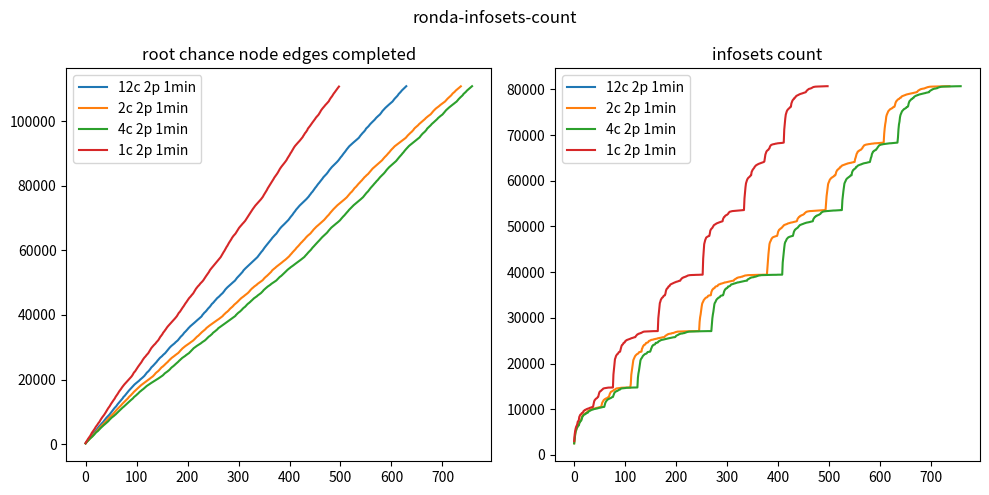

Write Python code to recreate this figure.

import matplotlib.pyplot as plt

fig, axs = plt.subplots(1, 2, figsize=(10, 5))
fig.suptitle('ronda-infosets-count')

# dones
dones12c = [229,472,677,862,1062,1288,1486,1689,1846,1992,2198,2342,2581,2760,2988,3233,3471,3650,3799,3955,4137,4323,4556,4732,4959,5166,5371,5521,5711,5876,6062,6242,6445,6579,6735,6944,7102,7361,7541,7791,7942,8170,8325,8494,8643,8789,8992,9146,9356,9549,9748,9960,10175,10413,10606,10785,11002,11204,11367,11516,11689,11934,12117,12363,12547,12740,12960,13140,13328,13471,13653,13850,14017,14215,14509,14665,14847,14993,15195,15419,15574,15815,16044,16212,16404,16557,16733,16900,17057,17249,17466,17618,17809,17989,18146,18285,18448,18591,18717,18847,18982,19110,19239,19367,19480,19622,19799,19954,20076,20206,20349,20504,20625,20765,20904,21069,21239,21476,21643,21893,22086,22248,22376,22497,22711,22835,23090,23265,23527,23744,23876,23998,24183,24339,24525,24703,24909,25044,25195,25403,25566,25835,25979,26191,26356,26557,26718,26842,27003,27122,27243,27435,27592,27748,27876,28007,28138,28336,28516,28759,28940,29154,29374,29554,29746,29876,30045,30196,30354,30482,30618,30743,30874,30996,31109,31266,31463,31594,31718,31852,32001,32133,32331,32513,32729,32936,33129,33320,33449,33594,33758,33947,34137,34373,34574,34701,34889,35031,35200,35386,35533,35737,35953,36078,36268,36427,36560,36707,36826,36996,37122,37252,37387,37522,37655,37805,37960,38093,38220,38362,38508,38622,38767,38919,39053,39180,39329,39456,39651,39935,40110,40330,40484,40695,40823,40943,41157,41283,41529,41691,41924,42088,42282,42450,42576,42811,43058,43230,43449,43579,43702,43922,44043,44283,44435,44618,44816,44990,45182,45306,45468,45589,45708,45884,46055,46210,46346,46472,46605,46788,46986,47204,47389,47646,47849,48027,48221,48350,48517,48663,48830,48960,49098,49223,49369,49575,49705,49827,49946,50077,50202,50338,50487,50620,50833,51002,51270,51466,51626,51820,51945,52122,52282,52473,52652,52799,52992,53156,53353,53627,53848,53990,54182,54333,54480,54602,54790,54958,55082,55226,55376,55522,55666,55816,55956,56111,56239,56399,56545,56693,56828,56955,57112,57287,57447,57589,57738,57892,58106,58304,58552,58732,58930,59177,59369,59559,59718,59900,60138,60350,60617,60821,61007,61212,61361,61617,61810,62034,62244,62435,62592,62793,62999,63193,63348,63572,63815,63993,64185,64377,64540,64705,64850,64995,65146,65373,65558,65804,66010,66239,66472,66688,66877,67062,67237,67384,67534,67676,67841,67999,68160,68315,68444,68591,68767,68910,69054,69210,69445,69675,69892,70092,70313,70502,70687,70891,71069,71335,71552,71743,71967,72147,72394,72623,72785,72973,73166,73367,73563,73727,73888,74036,74192,74336,74482,74633,74781,74937,75098,75238,75369,75518,75709,75854,76028,76190,76339,76522,76727,76991,77176,77368,77619,77823,77987,78145,78372,78587,78825,79071,79295,79484,79640,79845,80087,80309,80533,80716,80877,81112,81297,81497,81653,81858,82104,82293,82556,82715,82868,83069,83251,83400,83553,83730,83929,84147,84357,84608,84832,85031,85256,85432,85614,85791,85953,86102,86271,86414,86583,86747,86881,87023,87207,87352,87515,87658,87877,88106,88325,88519,88741,88952,89096,89326,89500,89726,89967,90157,90338,90551,90787,91040,91245,91434,91595,91823,91988,92207,92355,92515,92647,92777,92908,93066,93211,93355,93486,93617,93741,93876,94020,94170,94304,94448,94595,94730,94862,95098,95279,95526,95714,95923,96124,96291,96452,96585,96766,96904,97132,97369,97680,97825,98011,98136,98305,98443,98655,98859,99049,99223,99351,99536,99686,99837,100021,100153,100325,100461,100668,100874,101041,101204,101354,101483,101641,101779,101907,102034,102211,102427,102629,102858,103101,103276,103488,103663,103846,103985,104132,104269,104406,104543,104662,104851,105015,105136,105264,105383,105549,105691,105821,105957,106092,106312,106490,106730,106926,107104,107301,107460,107592,107743,107944,108146,108408,108593,108728,108887,109060,109241,109469,109624,109780,109936,110102,110245,110398,110536,110699,110841,]
dones2c = [209,389,623,769,955,1122,1320,1491,1666,1813,1939,2088,2255,2402,2625,2774,2987,3194,3424,3572,3738,3858,3998,4186,4338,4558,4720,4917,5100,5299,5447,5584,5778,5905,6079,6240,6418,6549,6691,6839,7015,7193,7421,7572,7799,7932,8134,8280,8430,8571,8698,8835,9030,9158,9352,9522,9676,9895,10046,10249,10435,10607,10764,10946,11098,11268,11403,11541,11684,11894,12055,12259,12440,12600,12763,12952,13099,13267,13402,13531,13682,13857,14002,14146,14363,14564,14723,14865,14989,15156,15354,15512,15658,15851,16055,16199,16369,16490,16640,16807,16923,17057,17227,17411,17555,17700,17838,17997,18127,18248,18359,18499,18618,18727,18842,18958,19071,19182,19291,19402,19504,19632,19791,19915,20034,20133,20258,20396,20518,20623,20740,20868,20975,21146,21284,21514,21654,21884,22031,22206,22314,22416,22536,22719,22822,23049,23192,23411,23558,23754,23868,23970,24078,24272,24374,24564,24701,24862,25004,25133,25231,25435,25568,25814,25942,26068,26283,26382,26569,26705,26798,26930,27044,27144,27243,27395,27552,27648,27788,27898,28005,28116,28227,28424,28557,28791,28935,29130,29263,29453,29616,29755,29866,29979,30129,30267,30380,30487,30600,30710,30801,30907,31006,31099,31224,31372,31512,31620,31723,31835,31958,32060,32194,32369,32509,32704,32841,33028,33179,33332,33438,33536,33700,33866,33997,34149,34324,34519,34640,34770,34899,35023,35147,35313,35427,35566,35766,35933,36043,36183,36312,36453,36558,36684,36781,36915,37029,37130,37236,37347,37457,37558,37672,37797,37935,38039,38145,38250,38368,38487,38575,38686,38804,38936,39044,39145,39271,39380,39478,39652,39882,40038,40186,40367,40511,40685,40789,40890,40994,41184,41287,41484,41646,41851,41995,42140,42279,42414,42521,42723,42854,43075,43222,43414,43527,43628,43738,43930,44030,44218,44385,44498,44712,44832,44988,45158,45261,45398,45514,45616,45717,45863,46032,46130,46275,46383,46494,46608,46751,46922,47042,47271,47408,47643,47804,47987,48161,48278,48383,48541,48653,48809,48915,49030,49146,49251,49380,49567,49681,49785,49883,49989,50101,50210,50326,50460,50565,50712,50880,51048,51272,51430,51591,51762,51876,51978,52145,52274,52430,52581,52734,52913,53036,53169,53346,53600,53794,53933,54037,54208,54344,54470,54571,54744,54882,55002,55117,55234,55350,55487,55610,55732,55862,55985,56121,56231,56373,56497,56632,56751,56863,56975,57113,57272,57393,57532,57660,57794,57914,58110,58276,58501,58655,58841,59003,59209,59391,59553,59700,59833,60026,60184,60403,60649,60809,60989,61151,61306,61472,61664,61855,62040,62224,62400,62519,62706,62865,63027,63216,63348,63542,63774,63908,64107,64236,64429,64556,64699,64828,64951,65081,65223,65434,65598,65810,65978,66201,66390,66557,66743,66913,67080,67234,67362,67483,67620,67769,67892,68051,68173,68310,68423,68551,68702,68834,68964,69093,69226,69442,69634,69819,70018,70204,70378,70544,70695,70876,71019,71230,71473,71633,71800,71996,72147,72349,72559,72714,72878,73042,73209,73383,73559,73703,73842,73977,74107,74243,74370,74499,74626,74748,74889,75028,75157,75277,75393,75526,75692,75818,75976,76120,76250,76374,76565,76729,76967,77121,77314,77479,77673,77872,78001,78132,78324,78543,78703,78925,79173,79329,79485,79624,79783,80006,80171,80372,80574,80727,80857,81061,81223,81412,81548,81683,81893,82100,82241,82474,82649,82778,82899,83089,83247,83376,83513,83636,83827,83987,84189,84361,84579,84769,84931,85130,85319,85456,85612,85773,85901,86035,86159,86308,86436,86582,86724,86842,86957,87087,87245,87370,87512,87632,87814,87974,88199,88378,88535,88733,88920,89049,89214,89380,89533,89729,89935,90120,90245,90454,90614,90826,91032,91204,91356,91532,91666,91868,92000,92197,92317,92465,92584,92693,92805,92917,93059,93180,93313,93425,93538,93648,93754,93870,93993,94119,94250,94357,94488,94615,94728,94844,95038,95204,95432,95593,95754,95928,96108,96247,96407,96517,96620,96786,96908,97101,97291,97559,97756,97909,98041,98142,98272,98409,98579,98718,98915,99077,99213,99326,99478,99600,99732,99885,100044,100146,100266,100419,100584,100727,100925,101062,101195,101319,101435,101582,101691,101805,101919,102031,102160,102387,102525,102767,102906,103131,103292,103463,103627,103781,103917,104030,104171,104289,104404,104520,104632,104777,104934,105048,105163,105270,105372,105499,105642,105753,105866,105984,106098,106282,106457,106668,106821,106981,107125,107301,107442,107558,107692,107864,107993,108202,108414,108584,108704,108811,108984,109117,109315,109484,109619,109759,109893,110029,110151,110291,110415,110537,110681,110802,]
dones4c = [207,369,609,756,921,1080,1256,1447,1593,1750,1876,1996,2166,2291,2433,2636,2770,2957,3145,3380,3507,3668,3782,3902,4020,4201,4334,4524,4674,4831,5020,5179,5347,5469,5592,5772,5883,6029,6178,6317,6479,6585,6712,6853,7006,7149,7367,7503,7680,7850,7976,8164,8282,8417,8547,8661,8777,8928,9074,9182,9364,9517,9648,9832,9974,10130,10327,10464,10629,10763,10929,11066,11221,11347,11452,11600,11711,11908,12045,12224,12384,12517,12678,12811,12979,13110,13261,13382,13486,13632,13754,13912,14030,14173,14364,14552,14677,14825,14926,15047,15205,15388,15518,15643,15823,16003,16146,16266,16407,16527,16650,16801,16900,17013,17156,17311,17467,17582,17726,17847,17993,18104,18218,18321,18451,18554,18652,18750,18848,18951,19047,19140,19233,19324,19415,19496,19598,19714,19845,19961,20049,20133,20237,20341,20459,20554,20644,20744,20852,20946,21090,21212,21339,21521,21646,21858,21979,22139,22242,22340,22424,22519,22693,22783,22933,23106,23236,23455,23608,23782,23890,23985,24102,24279,24375,24555,24692,24827,24967,25081,25204,25372,25526,25703,25885,25984,26145,26318,26415,26609,26720,26823,26947,27053,27149,27242,27376,27542,27634,27771,27874,27977,28080,28185,28377,28509,28684,28871,29024,29172,29344,29520,29686,29794,29891,30020,30143,30281,30385,30485,30594,30700,30793,30896,30992,31078,31195,31330,31472,31572,31670,31771,31880,31999,32098,32232,32399,32528,32719,32851,33035,33181,33326,33431,33521,33681,33809,33945,34076,34282,34463,34593,34690,34854,34941,35066,35217,35353,35470,35627,35841,35957,36056,36204,36316,36452,36553,36675,36766,36883,37004,37104,37206,37308,37421,37525,37633,37747,37889,37992,38095,38200,38301,38431,38536,38632,38751,38880,38995,39092,39198,39321,39426,39595,39725,39981,40110,40293,40439,40589,40720,40827,40925,41069,41217,41318,41552,41681,41895,42017,42193,42317,42448,42538,42739,42871,43092,43242,43428,43538,43637,43752,43933,44031,44215,44375,44480,44661,44812,44925,45122,45223,45327,45468,45567,45661,45763,45952,46064,46183,46308,46404,46507,46617,46765,46924,47069,47279,47414,47641,47788,47960,48120,48246,48352,48466,48611,48763,48858,48964,49077,49186,49279,49417,49585,49691,49791,49882,49983,50088,50188,50297,50424,50527,50647,50811,50963,51187,51325,51488,51619,51786,51893,51990,52150,52267,52414,52542,52691,52839,52986,53103,53266,53484,53654,53841,53960,54091,54222,54355,54472,54566,54734,54840,54977,55075,55194,55292,55422,55543,55660,55782,55899,56012,56133,56234,56370,56486,56611,56722,56831,56934,57066,57192,57322,57459,57571,57699,57824,57937,58133,58283,58497,58640,58831,58992,59202,59376,59530,59689,59811,60022,60181,60397,60634,60803,60985,61139,61298,61458,61657,61834,62021,62198,62387,62504,62683,62831,63010,63189,63330,63496,63717,63876,64061,64203,64378,64523,64661,64792,64918,65046,65174,65383,65545,65758,65922,66148,66334,66499,66704,66872,67038,67174,67311,67439,67571,67690,67836,67968,68112,68242,68365,68479,68610,68762,68881,69012,69145,69313,69490,69712,69887,70076,70272,70438,70600,70725,70918,71061,71288,71491,71654,71821,72026,72176,72385,72582,72723,72888,73054,73223,73405,73584,73730,73877,74008,74139,74278,74399,74542,74655,74792,74924,75070,75192,75312,75430,75574,75741,75867,76023,76168,76299,76424,76625,76856,77031,77220,77383,77616,77799,77958,78081,78270,78488,78658,78883,79149,79312,79480,79622,79785,80015,80186,80391,80614,80756,80906,81118,81283,81480,81617,81769,81998,82168,82368,82598,82727,82864,83033,83211,83348,83490,83619,83811,83983,84193,84371,84603,84809,84977,85171,85364,85501,85700,85838,85980,86110,86267,86396,86554,86700,86825,86947,87080,87247,87379,87526,87654,87857,88030,88244,88449,88628,88825,88992,89137,89346,89501,89706,89925,90118,90254,90473,90641,90880,91070,91266,91429,91583,91764,91949,92125,92278,92430,92559,92676,92794,92912,93062,93188,93326,93445,93563,93678,93788,93916,94052,94191,94315,94445,94577,94701,94823,94974,95195,95432,95598,95785,95944,96135,96289,96442,96559,96688,96842,97056,97200,97472,97709,97857,98024,98131,98261,98412,98590,98755,98961,99135,99258,99374,99546,99685,99823,99992,100119,100224,100401,100561,100712,100921,101063,101202,101330,101452,101599,101718,101834,101955,102072,102250,102442,102615,102814,103019,103222,103392,103540,103723,103872,103992,104126,104253,104371,104487,104610,104755,104890,105034,105145,105257,105366,105496,105644,105759,105876,105998,106114,106338,106487,106709,106859,107038,107212,107363,107501,107617,107777,107945,108116,108387,108525,108681,108789,108973,109111,109308,109483,109621,109764,109901,110044,110167,110311,110447,110594,110716,110841,]
dones1c = [293,612,838,1097,1384,1631,1847,2034,2274,2519,2771,3062,3397,3619,3816,4007,4256,4536,4756,5056,5313,5515,5765,5948,6203,6447,6619,6833,7075,7381,7610,7880,8138,8344,8556,8741,8977,9172,9463,9677,9958,10235,10494,10745,11002,11244,11436,11652,11934,12191,12458,12697,12960,13194,13402,13619,13853,14050,14341,14632,14850,15041,15310,15544,15820,16103,16324,16529,16744,16941,17163,17429,17625,17852,18073,18257,18458,18630,18790,18963,19128,19290,19449,19619,19839,20026,20182,20374,20555,20717,20903,21122,21345,21625,21931,22182,22344,22496,22745,22990,23222,23537,23792,23955,24161,24363,24611,24843,25047,25227,25503,25809,25995,26285,26466,26714,26887,27065,27221,27460,27629,27822,27994,28160,28421,28680,28942,29213,29494,29729,29894,30108,30304,30478,30653,30809,30970,31116,31332,31541,31702,31876,32058,32256,32516,32774,33064,33304,33465,33681,33907,34130,34445,34643,34867,35040,35293,35476,35724,35989,36182,36397,36566,36745,36932,37105,37267,37440,37600,37790,37985,38150,38315,38497,38648,38837,39025,39186,39372,39596,39891,40124,40389,40654,40814,40967,41218,41444,41692,41981,42232,42416,42601,42863,43183,43437,43601,43798,44012,44283,44471,44763,44940,45192,45358,45543,45699,45929,46106,46312,46471,46638,46897,47148,47398,47723,47968,48209,48371,48586,48796,48957,49132,49287,49509,49712,49864,50021,50182,50357,50537,50741,50994,51310,51548,51786,51948,52166,52391,52623,52818,53052,53298,53615,53881,54067,54263,54481,54683,54889,55057,55237,55424,55617,55803,55984,56171,56366,56551,56741,56907,57101,57318,57521,57711,57903,58183,58480,58724,58986,59277,59531,59752,60038,60303,60670,60916,61173,61372,61674,61967,62250,62479,62744,62993,63236,63480,63802,64031,64233,64471,64652,64833,65000,65176,65454,65682,65938,66219,66478,66719,66954,67152,67345,67518,67686,67877,68078,68255,68415,68585,68786,68957,69132,69370,69628,69884,70123,70381,70616,70820,71027,71336,71587,71814,72075,72317,72588,72790,73016,73225,73481,73681,73869,74042,74227,74397,74577,74735,74920,75107,75270,75426,75615,75813,76016,76207,76392,76648,76978,77226,77479,77769,77993,78211,78521,78783,79139,79389,79599,79837,80120,80408,80694,80894,81183,81441,81640,81905,82170,82480,82710,82898,83173,83365,83564,83808,84057,84331,84638,84914,85191,85435,85683,85882,86074,86287,86486,86700,86873,87057,87279,87484,87664,87922,88232,88504,88771,89014,89256,89499,89812,90093,90291,90568,90898,91160,91412,91629,91912,92160,92355,92554,92719,92887,93081,93274,93444,93610,93767,93946,94135,94316,94502,94682,94853,95124,95448,95654,95932,96187,96411,96573,96788,97049,97289,97682,97904,98088,98260,98480,98714,98990,99217,99384,99602,99813,100045,100197,100420,100660,100926,101142,101319,101492,101687,101861,102026,102272,102512,102807,103111,103375,103601,103832,104004,104203,104371,104545,104742,104959,105117,105282,105457,105654,105820,105994,106166,106467,106759,106994,107233,107455,107619,107871,108072,108415,108632,108807,109034,109305,109547,109753,109944,110140,110339,110521,110729,]
# counts
counts12c = []
counts2c = [2555,3636,4623,5177,5482,5860,6030,6336,6405,6581,7099,7273,7388,7552,7821,8310,8524,8610,8794,8863,8895,9013,9165,9165,9246,9316,9527,9587,9668,9695,9802,9865,9883,9939,9954,10024,10048,10071,10120,10129,10148,10172,10215,10274,10288,10320,10339,10363,10393,10429,10465,10483,10497,10525,10944,11425,11615,11794,12020,12091,12209,12248,12344,12373,12416,12485,12594,12647,12679,13039,13399,13593,13795,13851,13931,13975,14035,14125,14226,14257,14316,14404,14488,14546,14565,14579,14591,14608,14622,14626,14649,14676,14695,14695,14697,14713,14722,14735,14737,14737,14737,14737,14746,14753,14755,14755,14755,14755,14755,14755,14755,15518,17537,18374,19118,19987,20747,21007,21253,21508,21708,21830,21945,22048,22100,22154,22242,22451,22516,22527,22550,22580,22610,23263,23428,23778,23886,24080,24117,24144,24294,24508,24530,24552,24594,24664,24846,24962,24992,25027,25093,25170,25183,25197,25225,25240,25303,25319,25347,25378,25409,25423,25442,25468,25526,25544,25558,25586,25601,25623,25645,25672,25708,25744,25753,25753,25777,25795,25956,26084,26136,26197,26270,26379,26401,26469,26495,26537,26550,26552,26554,26602,26662,26668,26668,26714,26778,26798,26846,26908,26922,26931,26967,26991,26993,27004,27004,27006,27008,27008,27008,27008,27017,27026,27035,27035,27044,27044,27044,27044,27044,27044,27053,27062,27071,27071,27071,27071,27071,27071,27089,27089,27089,27089,27089,27089,27098,27098,27098,27098,27098,27098,27098,27098,27098,27107,29108,30134,30753,31596,32428,33084,33368,33547,33860,34007,34143,34271,34391,34443,34477,34509,34680,34859,34870,34875,34908,34938,34953,35618,35899,36169,36249,36423,36460,36487,36637,36818,36873,36895,36934,36952,37140,37249,37314,37351,37370,37439,37493,37493,37526,37583,37604,37639,37679,37743,37743,37757,37785,37800,37847,37887,37887,37915,37939,37966,37988,38015,38051,38087,38096,38096,38113,38138,38336,38427,38483,38549,38617,38722,38745,38810,38842,38885,38893,38895,38904,38962,39009,39011,39011,39102,39127,39170,39214,39264,39272,39296,39300,39321,39347,39347,39349,39351,39351,39351,39351,39369,39369,39378,39378,39387,39387,39387,39387,39387,39396,39405,39405,39414,39414,39414,39414,39414,39423,39423,39423,39423,39423,39439,39441,39441,39441,39441,39441,39441,39441,39441,39441,41056,42853,43950,45032,46131,46534,46748,47026,47267,47436,47576,47643,47695,47726,47774,47818,47858,47879,47905,47944,48345,48845,49079,49285,49346,49471,49571,49599,49701,49829,49991,50066,50235,50319,50359,50412,50462,50475,50523,50571,50650,50674,50702,50735,50763,50819,50834,50862,50886,50901,50934,50949,50978,51024,51039,51081,51096,51124,51209,51631,51804,51943,52095,52110,52282,52291,52399,52440,52470,52528,52578,52663,52713,52892,52990,53056,53165,53233,53243,53286,53299,53322,53352,53361,53361,53383,53383,53383,53392,53401,53415,53428,53428,53441,53454,53454,53480,53480,53489,53489,53498,53498,53507,53507,53516,53525,53525,53543,53552,53552,53561,53561,53570,53579,53579,55222,56619,57502,58414,59260,59592,59818,60152,60322,60445,60579,60692,60723,60828,60872,60942,61131,61151,61181,61497,61942,62154,62360,62415,62554,62684,62699,62824,63056,63061,63153,63299,63369,63393,63453,63474,63531,63576,63591,63661,63707,63717,63755,63819,63824,63856,63866,63900,63927,63932,63971,64011,64016,64037,64077,64113,64113,64756,65069,65526,65894,66070,66353,66406,66561,66577,66667,66747,66764,66863,67020,67093,67358,67475,67654,67773,67797,67862,67891,67915,67945,67950,67973,68009,68017,68017,68045,68070,68104,68110,68122,68126,68131,68143,68184,68194,68194,68202,68207,68207,68229,68229,68239,68244,68253,68262,68272,68281,68290,68290,68311,68311,68338,68347,70277,71474,72384,73012,74000,74412,74669,74959,75214,75348,75484,75579,75687,75718,75796,75865,75882,76008,76153,76153,76183,76482,76957,77248,77452,77534,77692,77796,77859,77880,78030,78148,78169,78197,78405,78494,78540,78603,78631,78654,78744,78753,78781,78856,78877,78915,78939,78968,79012,79012,79040,79067,79086,79111,79147,79156,79184,79218,79254,79268,79287,79320,79356,79374,79374,79514,79660,79756,79798,79858,79955,79991,80059,80087,80132,80140,80176,80178,80180,80228,80256,80302,80375,80397,80440,80496,80509,80517,80556,80560,80581,80594,80594,80603,80605,80605,80605,80605,80614,80623,80623,80632,80632,80641,80641,80641,80641,80650,80650,80659,80659,80659,80659,80659,80659,80668,80677,80677,80677,80677,80686,80686,80686,80686,80695,80695,80695,80695,80695,]
counts4c = [2521,3591,4479,5157,5438,5819,6004,6280,6394,6437,6837,7236,7275,7445,7560,7904,8310,8469,8599,8793,8855,8879,8923,9040,9165,9170,9246,9261,9454,9567,9637,9676,9707,9817,9865,9883,9939,9949,10001,10032,10061,10091,10120,10129,10148,10167,10197,10247,10274,10306,10325,10339,10363,10393,10420,10456,10474,10483,10502,10525,10996,11376,11615,11761,11972,12031,12150,12213,12248,12344,12373,12404,12457,12528,12633,12661,12690,13039,13324,13593,13743,13826,13928,13969,13975,14038,14125,14179,14257,14290,14323,14453,14516,14559,14565,14576,14591,14608,14622,14626,14639,14649,14689,14695,14695,14697,14713,14713,14722,14737,14737,14737,14737,14737,14737,14746,14753,14755,14755,14755,14755,14755,14755,14755,14764,16908,17819,18396,19144,19946,20683,20969,21127,21300,21508,21691,21807,21890,22006,22080,22121,22154,22204,22368,22516,22526,22527,22550,22580,22604,22866,23263,23478,23818,23886,24071,24109,24133,24168,24294,24526,24530,24546,24572,24604,24797,24846,24971,25000,25027,25093,25183,25183,25197,25225,25240,25282,25319,25338,25369,25409,25409,25428,25452,25504,25538,25544,25558,25586,25612,25634,25645,25690,25726,25744,25753,25753,25767,25795,25904,26066,26130,26180,26240,26281,26392,26406,26483,26499,26546,26552,26552,26577,26610,26666,26668,26668,26714,26778,26798,26846,26908,26921,26931,26967,26984,26993,27004,27004,27006,27008,27008,27008,27008,27017,27026,27026,27035,27035,27044,27044,27044,27044,27044,27044,27053,27062,27062,27071,27071,27071,27071,27071,27080,27089,27089,27089,27089,27089,27089,27098,27098,27098,27098,27098,27098,27098,27098,27098,27098,28486,29895,30715,31345,32195,32995,33307,33459,33726,33961,34083,34204,34288,34423,34472,34497,34606,34797,34859,34870,34885,34923,34951,35291,35761,35977,36229,36289,36446,36468,36511,36671,36869,36873,36909,36937,37034,37189,37314,37335,37359,37382,37448,37493,37507,37526,37583,37612,37639,37679,37743,37743,37757,37785,37800,37847,37887,37887,37915,37934,37955,37977,38006,38033,38069,38087,38096,38096,38124,38143,38359,38451,38495,38561,38620,38722,38746,38822,38842,38885,38893,38895,38897,38945,39009,39011,39011,39078,39121,39140,39189,39251,39264,39272,39296,39300,39330,39347,39347,39349,39351,39351,39351,39351,39360,39369,39378,39378,39387,39387,39387,39387,39387,39387,39396,39405,39405,39414,39414,39414,39414,39414,39414,39423,39423,39423,39423,39423,39441,39441,39441,39441,39441,39441,39441,39441,39441,39441,39450,42103,43264,44372,45353,46233,46599,46765,47026,47267,47386,47526,47621,47675,47717,47759,47803,47839,47867,47888,47914,47944,48366,48845,49079,49285,49346,49471,49545,49599,49701,49798,49991,50066,50235,50319,50351,50412,50448,50475,50523,50571,50630,50674,50702,50730,50763,50819,50834,50857,50886,50901,50920,50944,50973,51010,51034,51067,51091,51124,51143,51571,51761,51911,52072,52108,52280,52291,52398,52406,52468,52526,52554,52622,52688,52771,52944,53045,53124,53209,53243,53262,53297,53311,53341,53352,53361,53363,53383,53383,53383,53392,53415,53415,53428,53441,53441,53454,53454,53480,53480,53489,53489,53498,53498,53507,53507,53516,53525,53525,53543,53552,53552,53561,53561,53578,53579,53588,55730,56830,57737,58627,59381,59666,59874,60159,60353,60487,60579,60692,60743,60843,60887,61012,61142,61166,61196,61851,62072,62340,62380,62546,62588,62694,62754,63037,63056,63126,63279,63354,63393,63453,63474,63531,63576,63591,63661,63707,63722,63792,63819,63829,63856,63881,63909,63927,63942,63993,64011,64026,64059,64095,64113,64551,65019,65292,65858,66070,66353,66407,66561,66583,66669,66755,66764,66962,67077,67276,67423,67601,67719,67797,67840,67889,67915,67945,67950,67973,68009,68017,68017,68054,68070,68107,68114,68122,68131,68143,68180,68189,68194,68202,68202,68207,68229,68229,68239,68244,68253,68262,68272,68281,68290,68300,68311,68329,68347,69452,71230,72342,72936,73906,74412,74689,74971,75214,75348,75484,75580,75698,75738,75823,75882,75937,76127,76153,76183,76364,76916,77248,77488,77549,77707,77837,77864,77904,78117,78148,78189,78405,78454,78524,78603,78626,78654,78744,78753,78781,78856,78885,78929,78950,78990,79012,79026,79067,79081,79102,79129,79156,79170,79200,79254,79268,79287,79320,79356,79374,79388,79588,79686,79758,79814,79866,79971,79996,80075,80092,80138,80172,80176,80178,80228,80256,80258,80347,80391,80411,80478,80509,80517,80556,80560,80581,80594,80594,80603,80605,80605,80605,80605,80614,80623,80623,80632,80632,80641,80641,80641,80641,80650,80650,80659,80659,80659,80659,80659,80668,80677,80677,80677,80677,80686,80686,80686,80686,80695,80695,80695,80695,80695,]
counts1c = [3030,4479,5279,5819,6211,6405,6720,7271,7417,7568,8310,8579,8794,8871,8968,9165,9205,9266,9527,9660,9695,9852,9865,9944,10001,10061,10100,10129,10162,10197,10274,10306,10339,10379,10420,10474,10483,10525,11104,11615,11955,12070,12223,12330,12385,12474,12633,12679,13095,13543,13811,13928,13975,14071,14226,14274,14404,14516,14565,14588,14608,14626,14639,14689,14695,14699,14713,14737,14737,14737,14737,14753,14755,14755,14755,14755,14764,17595,18716,20007,20957,21253,21636,21830,22003,22100,22166,22407,22527,22542,22595,23072,23492,23880,24080,24144,24301,24530,24568,24609,24846,24992,25027,25138,25183,25225,25282,25319,25369,25409,25428,25468,25544,25558,25591,25634,25672,25726,25753,25753,25795,26008,26132,26226,26379,26406,26495,26546,26552,26602,26666,26668,26753,26796,26871,26923,26961,26991,27004,27006,27008,27008,27008,27026,27035,27035,27044,27044,27044,27053,27062,27071,27071,27071,27080,27089,27089,27089,27098,27098,27098,27098,27098,27098,27107,29903,31024,32322,33230,33547,33958,34143,34337,34443,34509,34726,34859,34885,34938,35315,35917,36229,36423,36476,36637,36873,36910,36952,37189,37314,37370,37439,37493,37526,37604,37639,37721,37743,37771,37811,37887,37901,37934,37969,38006,38069,38096,38096,38138,38365,38474,38569,38722,38748,38842,38891,38895,38945,39009,39011,39102,39138,39214,39264,39289,39300,39347,39349,39351,39351,39351,39369,39378,39387,39387,39387,39387,39396,39405,39414,39414,39414,39414,39423,39423,39423,39441,39441,39441,39441,39441,39441,39450,42954,44518,46131,46620,47026,47317,47576,47660,47726,47803,47858,47893,47929,48413,49077,49308,49471,49589,49701,49908,50096,50281,50359,50422,50480,50561,50650,50697,50735,50801,50839,50872,50915,50944,50992,51034,51081,51110,51143,51636,51868,52076,52110,52288,52399,52464,52491,52578,52665,52771,52990,53087,53209,53243,53286,53311,53352,53361,53372,53383,53383,53392,53415,53428,53441,53454,53459,53480,53489,53489,53498,53507,53516,53525,53525,53543,53552,53561,53561,53579,53588,56138,57478,58605,59448,59818,60159,60400,60570,60692,60768,60872,61002,61142,61196,61913,62155,62394,62554,62689,62824,63056,63153,63319,63393,63458,63531,63576,63661,63707,63733,63819,63834,63871,63909,63932,63993,64016,64048,64113,64229,65046,65732,66070,66372,66538,66654,66738,66789,67017,67123,67475,67663,67797,67865,67915,67950,67973,68012,68017,68054,68097,68114,68126,68143,68180,68194,68202,68207,68216,68234,68244,68253,68267,68281,68290,68311,68329,68352,71198,72414,73616,74472,74848,75214,75435,75580,75698,75823,75882,76023,76153,76183,76916,77249,77514,77703,77837,77880,78144,78170,78323,78494,78603,78631,78699,78753,78786,78877,78929,78968,79012,79040,79081,79111,79156,79184,79236,79268,79309,79356,79374,79506,79702,79794,79868,79991,80075,80128,80140,80178,80204,80256,80323,80391,80440,80509,80534,80560,80583,80594,80603,80605,80605,80614,80623,80623,80632,80641,80641,80641,80650,80659,80659,80659,80659,80668,80677,80677,80686,80686,80686,80695,80695,80695,]

axs[0].set_title('root chance node edges completed')
axs[0].plot(range(len(dones12c)), dones12c, label='12c 2p 1min')
axs[0].plot(range(len(dones2c)), dones2c, label='2c 2p 1min')
axs[0].plot(range(len(dones4c)), dones4c, label='4c 2p 1min')
axs[0].plot(range(len(dones1c)), dones1c, label='1c 2p 1min')
axs[0].legend()

axs[1].set_title('infosets count')
axs[1].plot(range(len(counts12c)), counts12c, label='12c 2p 1min')
axs[1].plot(range(len(counts2c)), counts2c, label='2c 2p 1min')
axs[1].plot(range(len(counts4c)), counts4c, label='4c 2p 1min')
axs[1].plot(range(len(counts1c)), counts1c, label='1c 2p 1min')
axs[1].legend()

plt.tight_layout()

# Add a legend
# plt.legend()

# Show the plot
plt.show()
